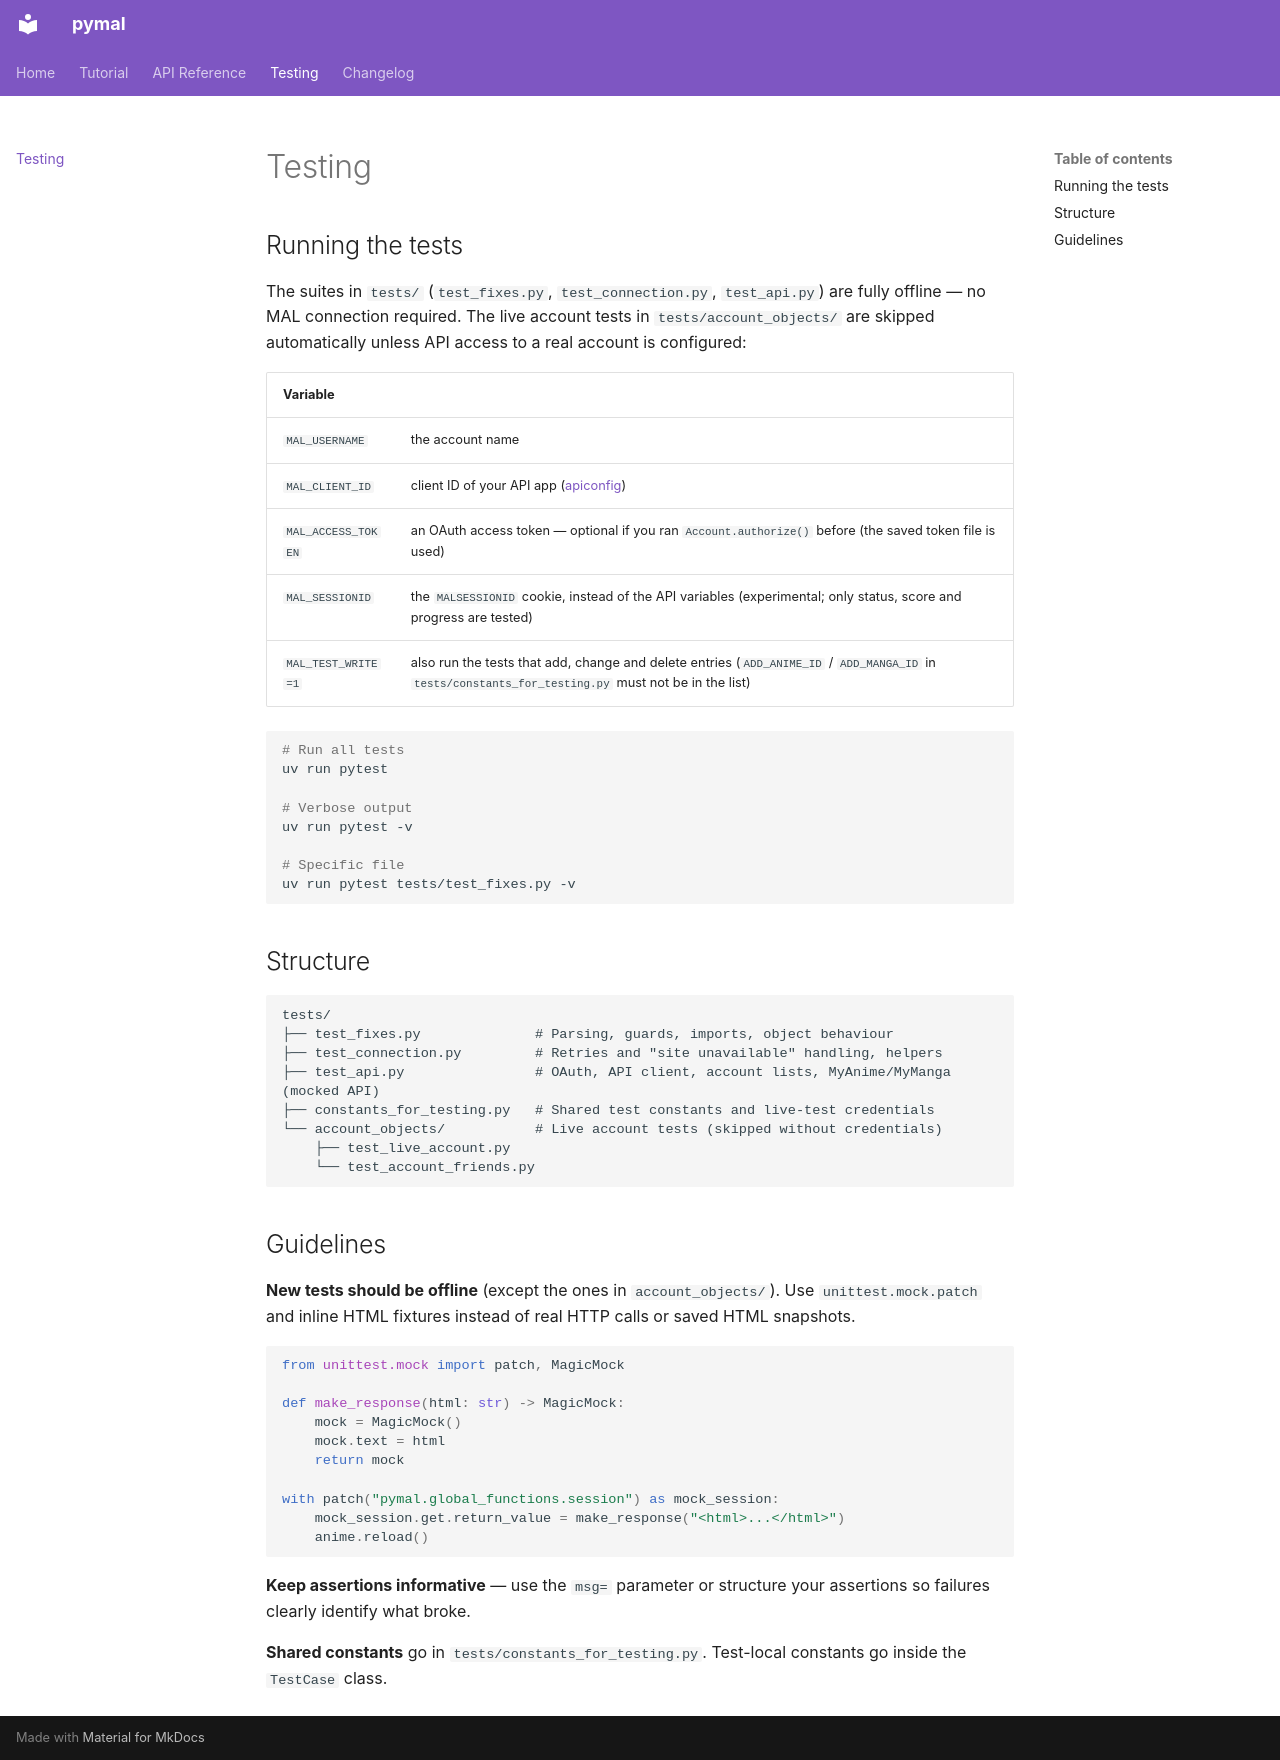

repository: varyg1001/pymal · page: testing/index.html · generator: mkdocs

# Testing

## Running the tests

The suites in `tests/` (`test_fixes.py`, `test_connection.py`, `test_api.py`) are fully
offline — no MAL connection required. The live account tests in `tests/account_objects/`
are skipped automatically unless API access to a real account is configured:

| Variable | |
|----------|---|
| `MAL_USERNAME` | the account name |
| `MAL_CLIENT_ID` | client ID of your API app ([apiconfig](https://myanimelist.net/apiconfig)) |
| `MAL_ACCESS_TOKEN` | an OAuth access token — optional if you ran `Account.authorize()` before (the saved token file is used) |
| `MAL_SESSIONID` | the `MALSESSIONID` cookie, instead of the API variables (experimental; only status, score and progress are tested) |
| `MAL_TEST_WRITE=1` | also run the tests that add, change and delete entries (`ADD_ANIME_ID` / `ADD_MANGA_ID` in `tests/constants_for_testing.py` must not be in the list) |

```bash
# Run all tests
uv run pytest

# Verbose output
uv run pytest -v

# Specific file
uv run pytest tests/test_fixes.py -v
```

## Structure

```
tests/
├── test_fixes.py              # Parsing, guards, imports, object behaviour
├── test_connection.py         # Retries and "site unavailable" handling, helpers
├── test_api.py                # OAuth, API client, account lists, MyAnime/MyManga (mocked API)
├── constants_for_testing.py   # Shared test constants and live-test credentials
└── account_objects/           # Live account tests (skipped without credentials)
    ├── test_live_account.py
    └── test_account_friends.py
```

## Guidelines

**New tests should be offline** (except the ones in `account_objects/`). Use `unittest.mock.patch` and inline HTML fixtures
instead of real HTTP calls or saved HTML snapshots.

```python
from unittest.mock import patch, MagicMock

def make_response(html: str) -> MagicMock:
    mock = MagicMock()
    mock.text = html
    return mock

with patch("pymal.global_functions.session") as mock_session:
    mock_session.get.return_value = make_response("<html>...</html>")
    anime.reload()
```

**Keep assertions informative** — use the `msg=` parameter or structure your
assertions so failures clearly identify what broke.

**Shared constants** go in `tests/constants_for_testing.py`.
Test-local constants go inside the `TestCase` class.
